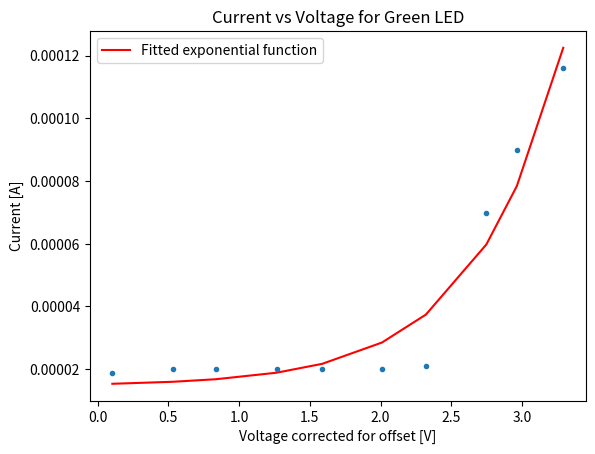
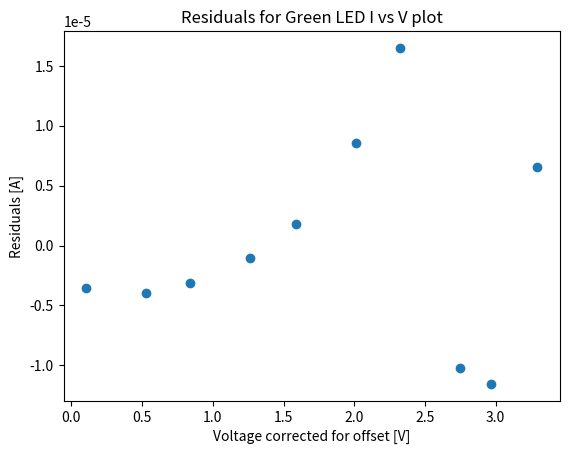

Generate these figures, in order, with matplotlib:
import matplotlib.pyplot as plt
import numpy as np
from scipy.optimize import curve_fit

# data
dac_voltage = np.array([0.104, 0.530, 0.836, 1.265, 1.588, 2.010, 2.321, 2.748, 2.964, 3.292])
high_gain_1ohm = np.array([-0.035e-3, -0.034e-3, -0.034e-3, -0.034e-3, -0.034e-3, -0.034e-3, -0.033e-3, 0.016e-3, 0.036e-3, 0.062e-3])

# calcs
ten_kohm_voltage = dac_voltage - high_gain_1ohm
offset = -0.11e-3/-2.04
current = (high_gain_1ohm + offset) / 1 #volts/ohms

# exponential function
def expf(x, a, b, c):
    return a * np.exp(b*x) + c 

# approx for function
guesses = [0, 1, 0]

# I vs V plot
fig = plt.figure()
plt.title("Current vs Voltage for Green LED")
plt.xlabel("Voltage corrected for offset [V]")
plt.ylabel("Current [A]")
plt.errorbar(ten_kohm_voltage, current, fmt=".")

popt, pcov = curve_fit(expf, ten_kohm_voltage, current, p0=guesses) 
plt.plot(ten_kohm_voltage, expf(ten_kohm_voltage, *popt), 'r-', label=f"Fitted exponential function")
plt.legend()

print(popt)

# residuals plot
fig = plt.figure()
plt.title("Residuals for Green LED I vs V plot")
plt.xlabel("Voltage corrected for offset [V]")
plt.ylabel("Residuals [A]")

yfit = popt[0] * np.exp(popt[1] * ten_kohm_voltage) + popt[2]
plt.scatter(ten_kohm_voltage, yfit - current)

plt.show()
